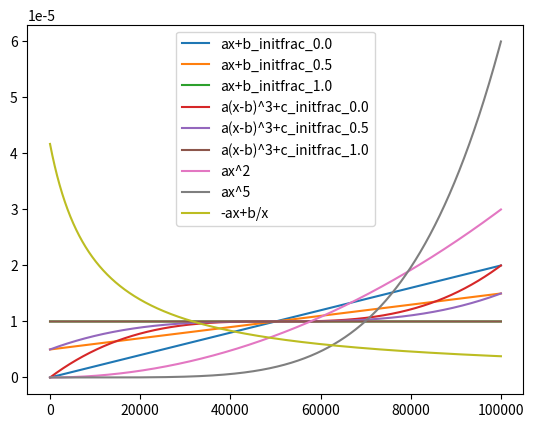

Python code for this plot: (Note: this script raises an exception after producing the figure.)
import matplotlib.pyplot as plt
import math

plot_save_dir = "..\\..\\data\\plots\\coeffs\\"
ending_plot = "_coeff_plot"

def plotX2noTranslationCoefficients(size):
    a = 3/size/size/(size-1)

    xs = [i for i in range(0, size)]
    ys = [a * i * i for i in xs]
    sums = 0
    for i in ys:
        sums += i
    print(sums)

    plt.plot(xs, ys, label=("ax^2"))
    plt.legend()

def plotX5noTranslationCoefficients(size):
    a = 6/(size-1)/(size-1)/(size-1)/size/size/size

    xs = [i for i in range(0, size)]
    ys = [a * i * i * i * i * i for i in xs]
    sums = 0
    for i in ys:
        sums += i
    print(sums)

    plt.plot(xs, ys, label=("ax^5"))
    plt.legend()

def plotLinearCoefficients(initialFraction, size):
    b = initialFraction / size
    a = ((2.0 - initialFraction) / size - b) / (size - 1)

    xs = [i for i in range(0, size)]
    ys = [a * i + b for i in xs]
    sums = 0
    for i in ys:
        sums += i
    print(sums)

    plt.plot(xs, ys, label=("ax+b_initfrac_" + str(initialFraction)))
    plt.legend()


def plotX3Coefficients(initialFraction, size):
    b = (size - 1) / 2
    a = 8 * (1 - initialFraction) / size / (size - 1) / (size - 1) / (size - 1)
    c = 1 / size

    xs = [i for i in range(0, size)]
    ys = [a * pow(i - b, 3) + c for i in xs]
    sums = 0
    for i in ys:
        sums += i
    print(sums)

    plt.plot(xs, ys, label=("a(x-b)^3+c_initfrac_" + str(initialFraction)))
    plt.legend()

def plotHiperbolicCoefficients(size):
    a = 1.0 / math.log((size + size / 10.0)/(size / 10.0))

    xs = [i for i in range(0, size)]
    ys = [a / (i + size / 10.0) for i in xs]
    sums = 0
    for i in ys:
        sums += i
    print(sums)

    plt.plot(xs, ys, label=("-ax+b/x"))
    plt.legend()


if __name__ == '__main__':
    size = 100000
    plotLinearCoefficients(0.0, size)
    plotLinearCoefficients(0.5, size)
    plotLinearCoefficients(1.0, size)
    plotX3Coefficients(0.0, size)
    plotX3Coefficients(0.5, size)
    plotX3Coefficients(1.0, size)
    plotX2noTranslationCoefficients(size)
    plotX5noTranslationCoefficients(size)
    plotHiperbolicCoefficients(size)
    plt.savefig(plot_save_dir + "loss_func_coeffs_size_" + str(size) + ending_plot)
    plt.show()
